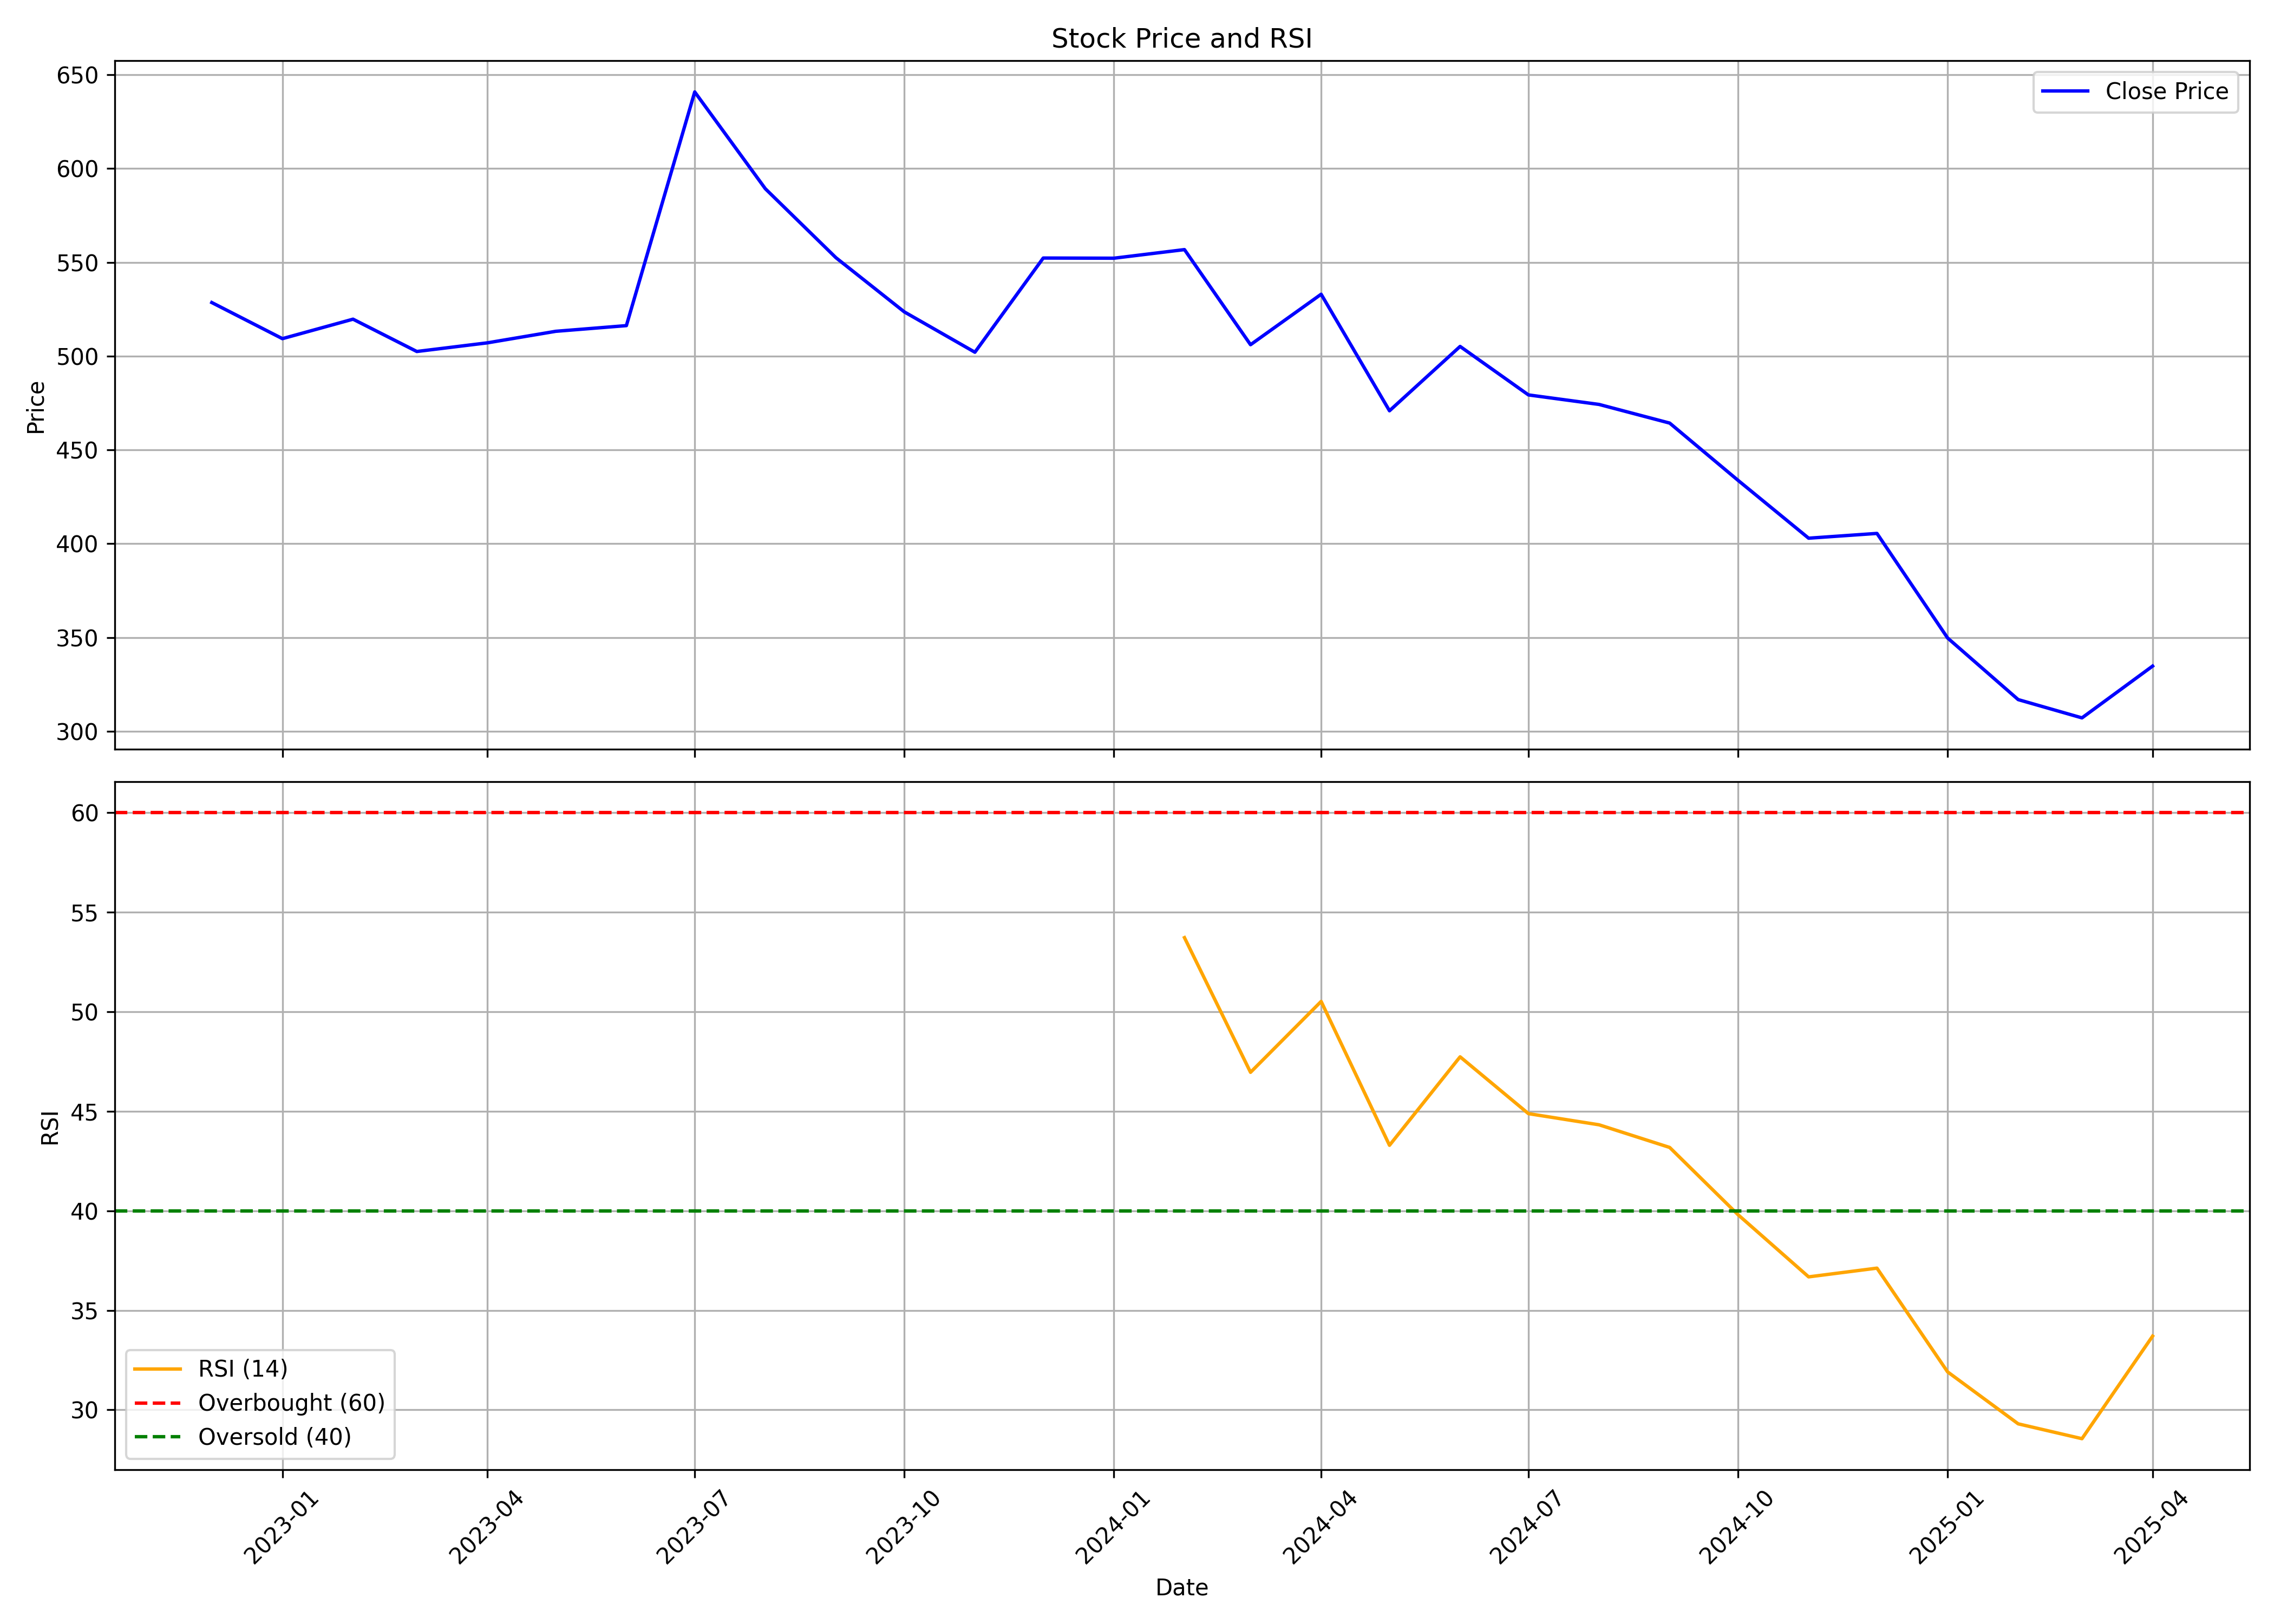

The data file committed next to this chart (first rows):
, Unnamed: 0, date, symbol, open, high, low, close, volume, rsi
0, 0, 2022-12-01, UNIPARTS, 528.1, 545.3, 486.8, 528.6, 21347682, 
1, 1, 2023-01-01, UNIPARTS, 532.4, 537.3, 494.7, 509.3, 2982443, 
2, 2, 2023-02-01, UNIPARTS, 513.4, 562.4, 498.7, 519.7, 4973505, 
3, 3, 2023-03-01, UNIPARTS, 524.7, 532.9, 466.9, 502.5, 2763539, 
4, 4, 2023-04-01, UNIPARTS, 501.2, 514, 473.9, 507.1, 1652615, 
5, 5, 2023-05-01, UNIPARTS, 507.1, 558.7, 507.1, 513.2, 4262360, 
6, 6, 2023-06-01, UNIPARTS, 513.3, 545.6, 510.4, 516.3, 2256600, 
7, 7, 2023-07-01, UNIPARTS, 525.3, 646.9, 517.3, 640.8, 5828592, 
8, 8, 2023-08-01, UNIPARTS, 644, 680.4, 539.5, 589.2, 5322619, 
9, 9, 2023-09-01, UNIPARTS, 591.3, 607.3, 527.4, 552.5, 2790926, 
10, 10, 2023-10-01, UNIPARTS, 552.5, 574.1, 499.1, 523.6, 2848045, 
11, 11, 2023-11-01, UNIPARTS, 532.9, 547.9, 501.4, 502.1, 2017645, 
12, 12, 2023-12-01, UNIPARTS, 512.2, 554.3, 497, 552.3, 3646513, 
13, 13, 2024-01-01, UNIPARTS, 553.3, 582.9, 535.2, 552.2, 3043653, 
14, 14, 2024-02-01, UNIPARTS, 554.2, 609.8, 500.3, 556.8, 5032677, 53.72
15, 15, 2024-03-01, UNIPARTS, 560.3, 570.7, 483, 506.1, 2006743, 46.96
16, 16, 2024-04-01, UNIPARTS, 506.5, 555.5, 506.5, 533, 1408854, 50.52
17, 17, 2024-05-01, UNIPARTS, 533, 538.3, 463.1, 470.9, 1574540, 43.29
18, 18, 2024-06-01, UNIPARTS, 478.2, 536.1, 438.6, 505.2, 1936197, 47.74
19, 19, 2024-07-01, UNIPARTS, 510, 515.8, 472.4, 479.3, 2204800, 44.88
20, 20, 2024-08-01, UNIPARTS, 482, 504.2, 451.2, 474.3, 2800734, 44.32
21, 21, 2024-09-01, UNIPARTS, 489.6, 494.2, 460.2, 464.3, 1323999, 43.18
22, 22, 2024-10-01, UNIPARTS, 464.3, 471, 421.4, 433.8, 1097775, 39.81
23, 23, 2024-11-01, UNIPARTS, 436.7, 450.5, 398.7, 403, 1178995, 36.68
24, 24, 2024-12-01, UNIPARTS, 403, 426, 391.7, 405.5, 1233812, 37.12
25, 25, 2025-01-01, UNIPARTS, 405.9, 412.7, 330.3, 349.8, 1261045, 31.91
26, 26, 2025-02-01, UNIPARTS, 352.5, 368, 300, 316.9, 2317176, 29.3
27, 27, 2025-03-01, UNIPARTS, 322.9, 339.4, 301.5, 307.2, 2582050, 28.55
28, 28, 2025-04-01, UNIPARTS, 309.0, 343.6, 296.6, 334.8, 741873, 33.7
